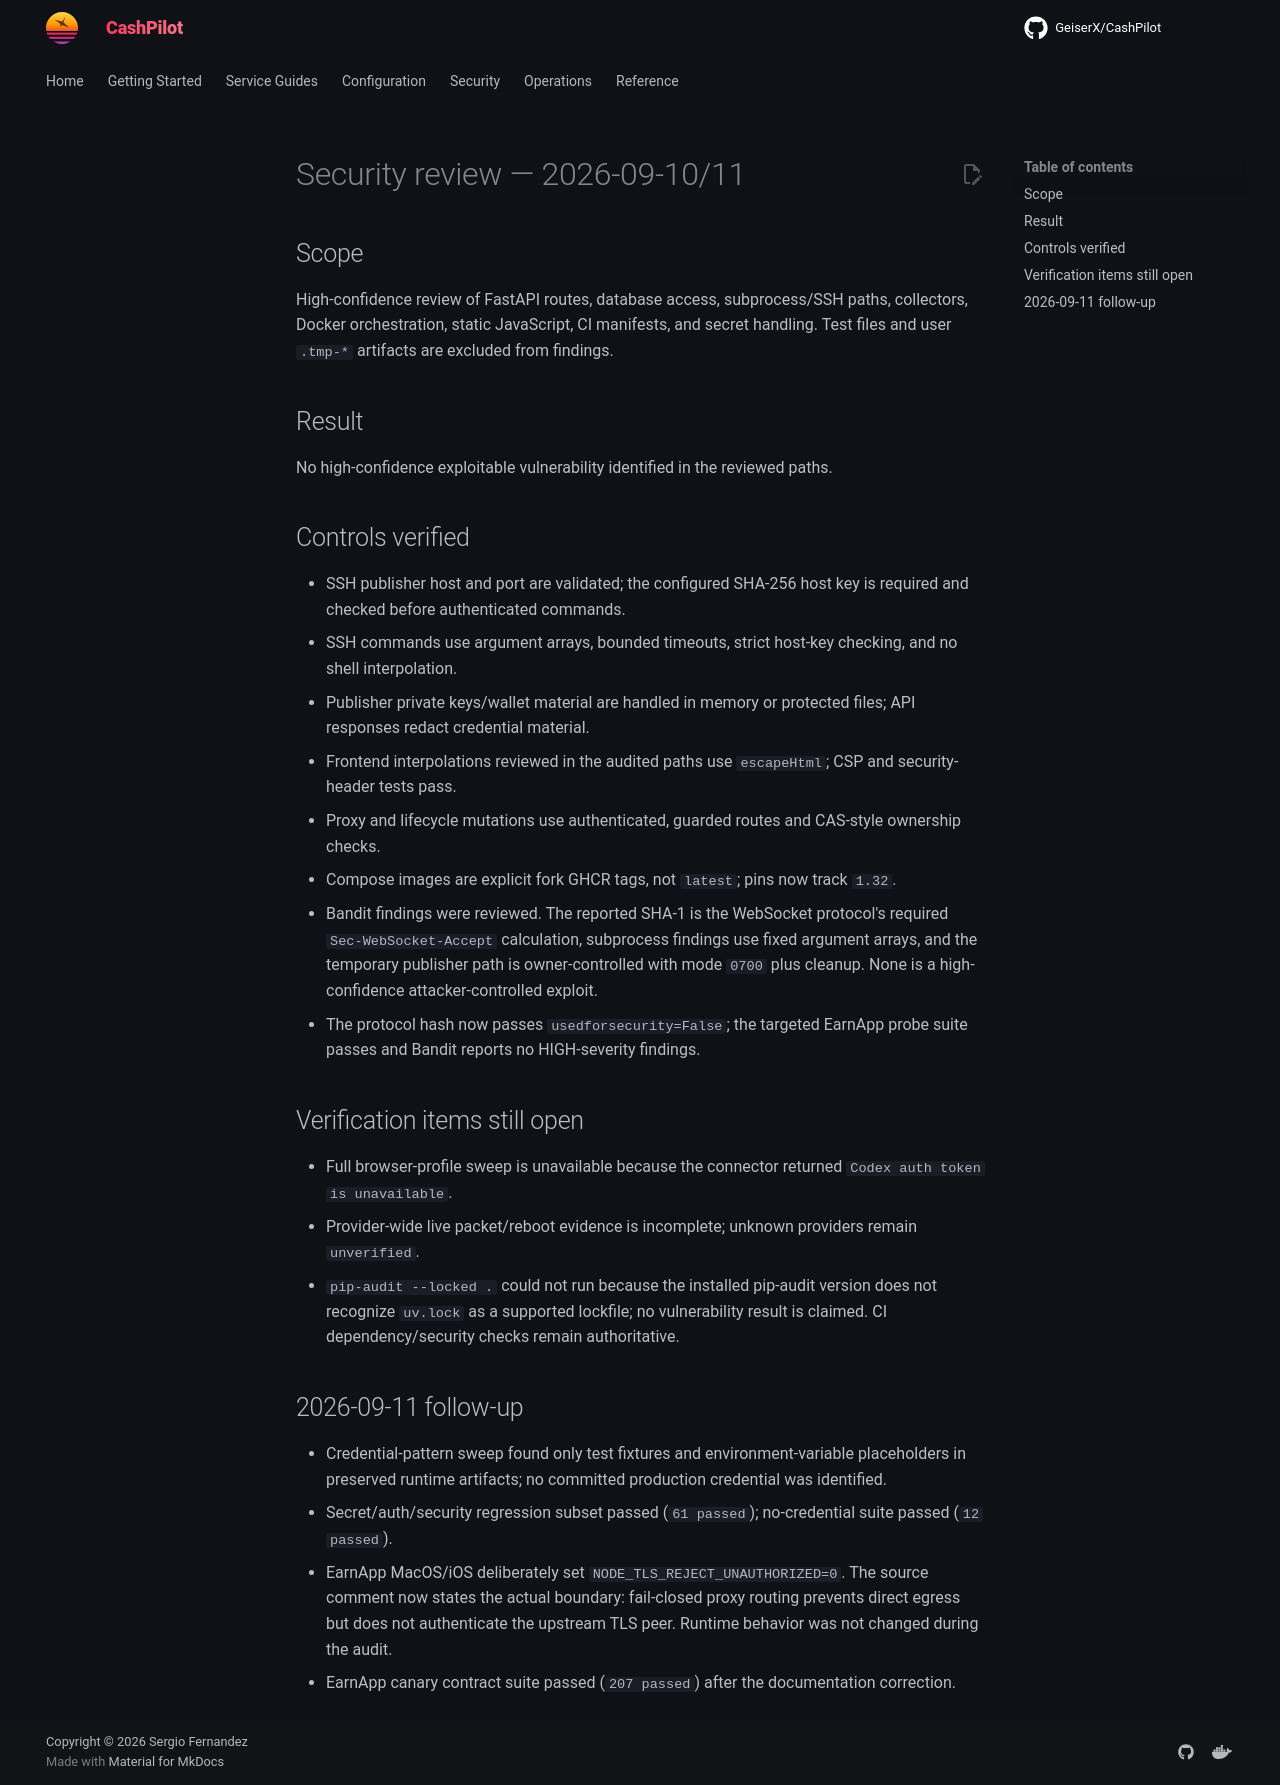

repository: assetforgeai-tech/CashPilot · page: evidence/security-review-2026-09-10/index.html · generator: mkdocs

# Security review — 2026-09-10/11

## Scope

High-confidence review of FastAPI routes, database access, subprocess/SSH paths,
collectors, Docker orchestration, static JavaScript, CI manifests, and secret
handling. Test files and user `.tmp-*` artifacts are excluded from findings.

## Result

No high-confidence exploitable vulnerability identified in the reviewed paths.

## Controls verified

- SSH publisher host and port are validated; the configured SHA-256 host key is
  required and checked before authenticated commands.
- SSH commands use argument arrays, bounded timeouts, strict host-key checking,
  and no shell interpolation.
- Publisher private keys/wallet material are handled in memory or protected files;
  API responses redact credential material.
- Frontend interpolations reviewed in the audited paths use `escapeHtml`; CSP and
  security-header tests pass.
- Proxy and lifecycle mutations use authenticated, guarded routes and CAS-style
  ownership checks.
- Compose images are explicit fork GHCR tags, not `latest`; pins now track `1.32`.
- Bandit findings were reviewed. The reported SHA-1 is the WebSocket protocol's
  required `Sec-WebSocket-Accept` calculation, subprocess findings use fixed
  argument arrays, and the temporary publisher path is owner-controlled with
  mode `0700` plus cleanup. None is a high-confidence attacker-controlled exploit.
- The protocol hash now passes `usedforsecurity=False`; the targeted EarnApp
  probe suite passes and Bandit reports no HIGH-severity findings.

## Verification items still open

- Full browser-profile sweep is unavailable because the connector returned
  `Codex auth token is unavailable`.
- Provider-wide live packet/reboot evidence is incomplete; unknown providers remain
  `unverified`.
- `pip-audit --locked .` could not run because the installed pip-audit version
  does not recognize `uv.lock` as a supported lockfile; no vulnerability result
  is claimed. CI dependency/security checks remain authoritative.

## 2026-09-11 follow-up

- Credential-pattern sweep found only test fixtures and environment-variable placeholders in preserved runtime artifacts; no committed production credential was identified.
- Secret/auth/security regression subset passed (`61 passed`); no-credential suite passed (`12 passed`).
- EarnApp MacOS/iOS deliberately set `NODE_TLS_REJECT_UNAUTHORIZED=0`. The source comment now states the actual boundary: fail-closed proxy routing prevents direct egress but does not authenticate the upstream TLS peer. Runtime behavior was not changed during the audit.
- EarnApp canary contract suite passed (`207 passed`) after the documentation correction.
